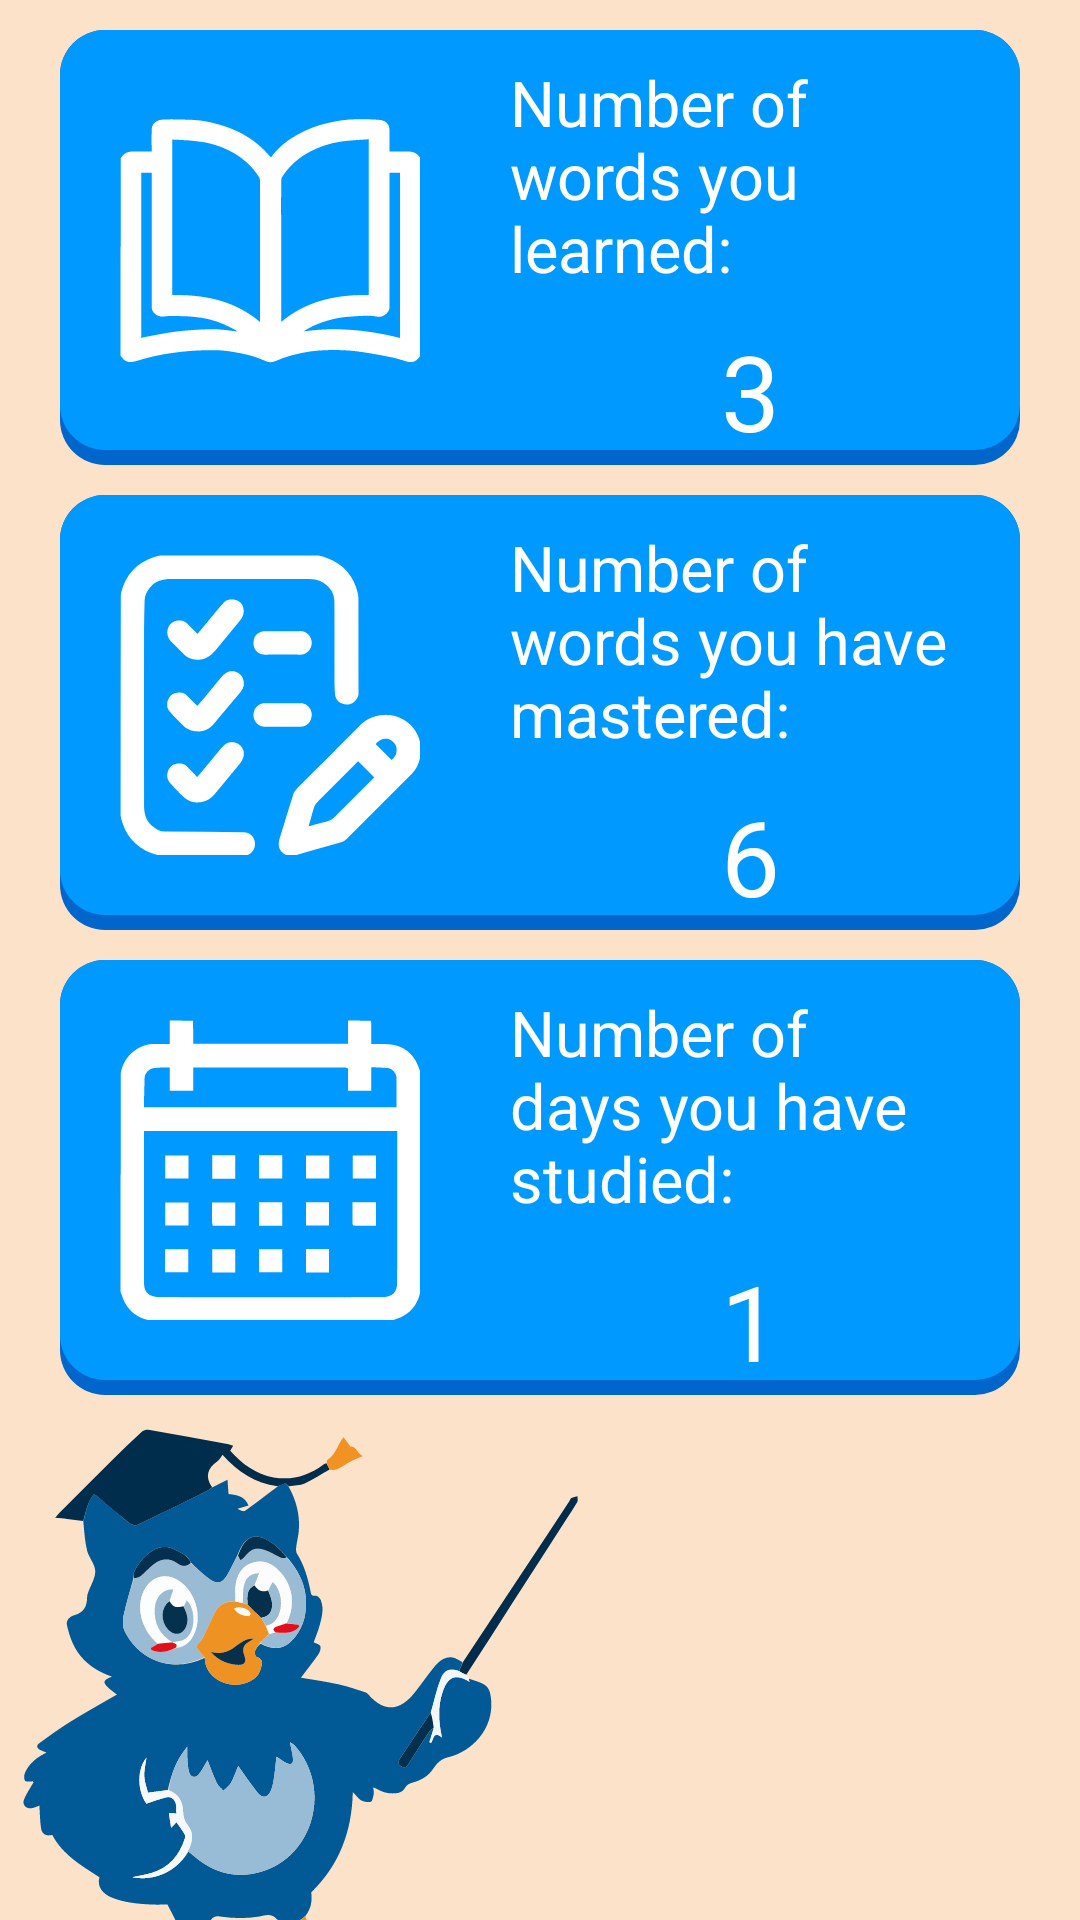

Android layout source for this screen:
<!-- AndroidManifest.xml: application theme Theme.MyApplication -->
<!-- res/layout/fragment_home.xml -->
<?xml version="1.0" encoding="utf-8"?>
<FrameLayout xmlns:android="http://schemas.android.com/apk/res/android"
    xmlns:app="http://schemas.android.com/apk/res-auto"
    xmlns:tools="http://schemas.android.com/tools"
    android:layout_width="match_parent"
    android:layout_height="match_parent"
    android:background="#FDE2CA"
    tools:context=".fragmentUI.HomeFragment">

    <androidx.constraintlayout.widget.ConstraintLayout
        android:layout_width="match_parent"
        android:layout_height="match_parent"
        >
        <LinearLayout
            android:id="@+id/ll_home_frag_top"
            app:layout_constraintTop_toTopOf="parent"
            app:layout_constraintStart_toStartOf="parent"
            app:layout_constraintEnd_toEndOf="parent"
            android:layout_width="match_parent"
            android:layout_height="wrap_content"
            android:orientation="vertical"
            android:gravity="center"
            >

            <LinearLayout
                android:layout_marginTop="10dp"
                android:layout_marginBottom="5dp"
                android:layout_marginHorizontal="20dp"
                android:layout_width="wrap_content"
                android:layout_height="wrap_content"
                android:orientation="horizontal"
                android:background="@drawable/background_shadow_blue_board"
                >
                <ImageView
                    android:layout_width="100dp"
                    android:layout_height="100dp"
                    app:srcCompat="@drawable/ic_book_white"
                    android:layout_margin="20dp"
                    />
                <LinearLayout
                    android:layout_width="match_parent"
                    android:layout_height="match_parent"
                    android:orientation="vertical"
                    >
                    <TextView
                        android:layout_width="wrap_content"
                        android:layout_height="wrap_content"
                        android:text="Number of words you learned: "
                        android:textSize="21sp"
                        android:layout_margin="10dp"
                        android:textColor="#FFFFFF"
                        />
                    <TextView
                        android:layout_width="match_parent"
                        android:layout_height="match_parent"
                        android:text="3"
                        android:textColor="#FFFFFF"
                        android:textSize="35sp"
                        android:gravity="center"
                        />

                </LinearLayout>
            </LinearLayout>

            <LinearLayout
                android:layout_marginVertical="5dp"
                android:layout_marginHorizontal="20dp"
                android:layout_width="wrap_content"
                android:layout_height="wrap_content"
                android:orientation="horizontal"
                android:background="@drawable/background_shadow_blue_board"
                >
                <ImageView
                    android:layout_width="100dp"
                    android:layout_height="100dp"
                    app:srcCompat="@drawable/ic_check_list"
                    android:layout_margin="20dp"
                    />
                <LinearLayout
                    android:layout_width="match_parent"
                    android:layout_height="match_parent"
                    android:orientation="vertical"
                    >
                    <TextView
                        android:layout_width="wrap_content"
                        android:layout_height="wrap_content"
                        android:text="Number of words you have mastered: "
                        android:textSize="21sp"
                        android:layout_margin="10dp"
                        android:textColor="#FFFFFF"
                        />
                    <TextView
                        android:layout_width="match_parent"
                        android:layout_height="wrap_content"
                        android:text="6"
                        android:textColor="#FFFFFF"
                        android:textSize="35sp"
                        android:gravity="center"
                        />

                </LinearLayout>
            </LinearLayout>

            <LinearLayout
                android:layout_marginVertical="5dp"
                android:layout_marginHorizontal="20dp"
                android:layout_width="wrap_content"
                android:layout_height="wrap_content"
                android:orientation="horizontal"
                android:background="@drawable/background_shadow_blue_board"
                >
                <ImageView
                    android:layout_width="100dp"
                    android:layout_height="100dp"
                    app:srcCompat="@drawable/ic_calendar"
                    android:layout_margin="20dp"
                    />
                <LinearLayout
                    android:layout_width="match_parent"
                    android:layout_height="match_parent"
                    android:orientation="vertical"
                    >
                    <TextView
                        android:layout_width="wrap_content"
                        android:layout_height="wrap_content"
                        android:text="Number of days you have studied: "
                        android:textSize="21sp"
                        android:layout_margin="10dp"
                        android:textColor="#FFFFFF"
                        />

                    <TextView
                        android:layout_width="match_parent"
                        android:layout_height="match_parent"
                        android:gravity="center"
                        android:text="1"
                        android:textColor="#FFFFFF"
                        android:textSize="35sp" />

                </LinearLayout>
            </LinearLayout>


        </LinearLayout>

        <ImageView
            app:layout_constraintStart_toStartOf="parent"
            app:layout_constraintTop_toBottomOf="@+id/ll_home_frag_top"
            android:visibility="visible"
            android:layout_width="wrap_content"
            android:layout_height="wrap_content"
            android:src="@drawable/ic_teacher_home_frag"
            />

    </androidx.constraintlayout.widget.ConstraintLayout>


</FrameLayout>
<!-- resources referenced by this layout -->
<resources>
  <!-- drawable background_shadow_blue_board (drawable) -->
  <?xml version="1.0" encoding="utf-8"?>
  <layer-list xmlns:android="http://schemas.android.com/apk/res/android">
  
      
      <item>
          <shape>
              <corners android:radius="15dp" />
  
              <padding
                  android:top="0dp"
                  android:right="0dp"
                  android:left="0dp"
                  android:bottom="5dp"/>
  
              <solid android:color="#0066CC" />
          </shape>
      </item>
  
  
      
      <item>
          <shape>
  
              <solid android:color="#0099FF" />
  
              <corners android:radius="15dp" />
          </shape>
      </item>
  
  </layer-list>
  <!-- drawable ic_book_white: vector/xml drawable (drawable-v24, 3822 chars, omitted) -->
  <!-- drawable ic_calendar: vector/xml drawable (drawable, 6975 chars, omitted) -->
  <!-- drawable ic_check_list: vector/xml drawable (drawable, 6038 chars, omitted) -->
  <!-- drawable ic_teacher_home_frag: vector/xml drawable (drawable, 26029 chars, omitted) -->
  <style name="Theme.MyApplication" parent="Theme.AppCompat.Light.NoActionBar">
          
          <item name="colorPrimary">@color/purple_500</item>
          <item name="colorPrimaryVariant">@color/purple_700</item>
          <item name="colorOnPrimary">@color/white</item>
          
          <item name="colorSecondary">@color/teal_200</item>
          <item name="colorSecondaryVariant">@color/teal_700</item>
          <item name="colorOnSecondary">@color/black</item>
          
          <item name="android:statusBarColor" tools:targetApi="l">?attr/colorPrimaryVariant</item>
          
  
      </style>
  <color name="purple_500">#FF6200EE</color>
  <color name="purple_700">#FF3700B3</color>
  <color name="white">#FFFFFFFF</color>
  <color name="teal_200">#FF03DAC5</color>
  <color name="teal_700">#FF018786</color>
  <color name="black">#FF000000</color>
</resources>
